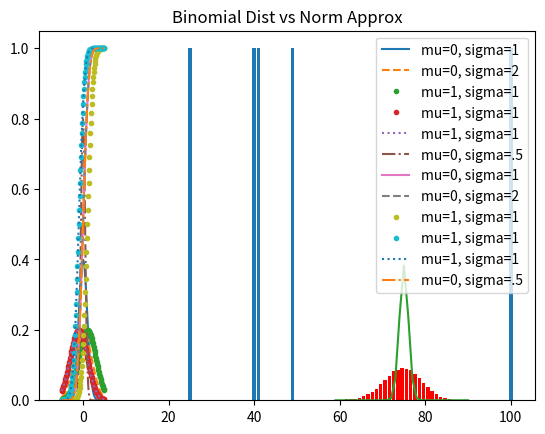

Generate this figure with matplotlib:
#!/usr/bin/env python
# coding: utf-8

# In[72]:


#Statistics

from collections import Counter
num_friends = [100, 49, 41, 40, 25]
mins= [10, 40, 55, 70, 100]

friends_count= Counter(num_friends)
friends_count


# In[13]:


xs= range(101)

ys= [friends_count[i] for i in xs]


import matplotlib.pyplot as plt
get_ipython().run_line_magic('matplotlib', 'inline')

plt.bar(xs, ys)
plt.show()


# In[14]:


num_points= len(num_friends)
num_points


# In[17]:


largest_value= max(num_friends)
print(largest_value)
smallest_value= min(num_friends)
print(smallest_value)


# In[21]:


sorted_vals= sorted(num_friends)
sorted_vals


# In[23]:


sorted_vals[0]


# In[25]:


sorted_vals[-2]


# In[27]:


def mean(x):
    return sum(x)/len(x)


mean(num_friends)


# In[41]:


def median(vec):
    n= len(vec)
    sorted_vec= sorted(vec)
    mid_point= n//2
    
    if n % 2==1:
        med= sorted_vec[mid_point]
        return med
    else:
        lo= mid_point-1
        hi= mid_point
        med= (sorted_vec[lo]+sorted_vec[hi])/2
        return med

x=[1,2,5,6,7,8]
median(x)


# In[42]:


median(num_friends)


# In[44]:


def quantile(x, p):
    p_index= int(p*len(x))
    return sorted(x)[p_index]

quantile(num_friends, .10)


# In[45]:


quantile(num_friends, .30)


# In[46]:


quantile(num_friends, .70)


# In[55]:


#Dispersion

def data_range(x):
    return max(x)-min(x)


# In[56]:


data_range(num_friends)


# In[66]:


def dot(a,b):
    return sum(i*j for i,j in zip(a,b))

def sum_of_squares(a):
    return dot(a,a)

def de_mean(x):
    x_bar= mean(x)
    return [x_i -x_bar for x_i in x]

def variance(x):
    n=len(x)
    deviations= de_mean(x)
    return sum_of_squares(deviations)/n-1


# In[67]:


variance(x)


# In[69]:


import math

def std_dev(x):
    return math.sqrt(variance(x))

std_dev(x)


# In[70]:


def int_quar_rng(x):
    return quantile(x, 0.75)- quantile(x, 0.25)

int_quar_rng(x)


# In[71]:


def covariance(x, y):
    l= len(x)
    return dot(de_mean(x), de_mean(y))/l-1


# In[74]:


covariance(num_friends, mins)


# In[85]:


def correlation(x,y):
    std_dev_x= std_dev(x)
    std_dev_y= std_dev(y)
    if std_dev_x > 0 and std_dev_y > 0:
        return covariance(x, y)/ std_dev_x/std_dev_y
    else:
        return 0


# In[86]:


correlation(num_friends, mins)


# In[3]:


# Probability
import random

def random_kid():
    return random.choice(["boy", "girl"])

both_girls=0
older_girl=0
either_girl=0

random.seed(0)

for _ in range(1000):
    younger= random_kid()
    older= random_kid()
    if older=="girl":
        older_girl+=1
    if older=="girl" and younger=="girl":
        both_girls+=1
    if older=="girl" or younger=="girl":
        either_girl+=1
        
print("P(both|older):", both_girls/older_girl)
print("P(both|either):", both_girls/either_girl)


# In[13]:


import math


def norm_dist(x, mu, sigma):
    sq_rt_two_pi_sigma= math.sqrt(2*math.pi)*sigma
    return math.exp(-(x-mu)**2/(2*(sigma**2)))/sq_rt_two_pi_sigma


# In[22]:


xs= [x/10.0 for x in range(-50, 50)]

import matplotlib.pyplot as plt

plt.plot(xs, [norm_dist(x, 0, 1) for x in xs], '-', label="mu=0, sigma=1")
plt.plot(xs, [norm_dist(x, 0, 2) for x in xs], '--', label="mu=0, sigma=2")
plt.plot(xs, [norm_dist(x, 1, 2) for x in xs], '.', label="mu=1, sigma=1")
plt.plot(xs, [norm_dist(x, -1, 2) for x in xs], '.', label="mu=1, sigma=1")
plt.plot(xs, [norm_dist(x, -1, 2) for x in xs], ':', label="mu=1, sigma=1")
plt.plot(xs, [norm_dist(x, 0, 0.5) for x in xs], '-.', label="mu=0, sigma=.5")
plt.legend()
plt.show()


# In[25]:


def norm_cum_dist(x, mu, sigma):
    return (1+math.erf((x-mu)/math.sqrt(2)))/2


# In[26]:


plt.plot(xs, [norm_cum_dist(x, 0, 1) for x in xs], '-', label="mu=0, sigma=1")
plt.plot(xs, [norm_cum_dist(x, 0, 2) for x in xs], '--', label="mu=0, sigma=2")
plt.plot(xs, [norm_cum_dist(x, 1, 2) for x in xs], '.', label="mu=1, sigma=1")
plt.plot(xs, [norm_cum_dist(x, -1, 2) for x in xs], '.', label="mu=1, sigma=1")
plt.plot(xs, [norm_cum_dist(x, -1, 2) for x in xs], ':', label="mu=1, sigma=1")
plt.plot(xs, [norm_cum_dist(x, 0, 0.5) for x in xs], '-.', label="mu=0, sigma=.5")
plt.legend()
plt.show()


# In[38]:


def bernoulli_trial(p):
    return 1 if random.random()<p else 0

def binomial(n,p):
    return sum(bernoulli_trial(p) for _ in range(n))


# In[51]:


from collections import Counter

def make_hist(p, n, num_points):
    data= [binomial(n,p) for _ in range(num_points)]
    histogram= Counter(data)
    plt.bar([x-0.4 for x in histogram.keys()], [v/num_points for v in histogram.values()], 0.8, color='red')
    
    mu= p*n
    sigma= math.sqrt(n*p*(1-p))
    xs= range(min(data), max(data)+1)
    ys= [norm_cum_dist(i+0.5, mu,sigma) - norm_cum_dist(i-0.5, mu,sigma) for i in xs]
    plt.plot(xs, ys)
    plt.title("Binomial Dist vs Norm Approx")
    plt.show()


# In[52]:


make_hist(0.75, 100, 10000),


# In[41]:





# In[ ]:




